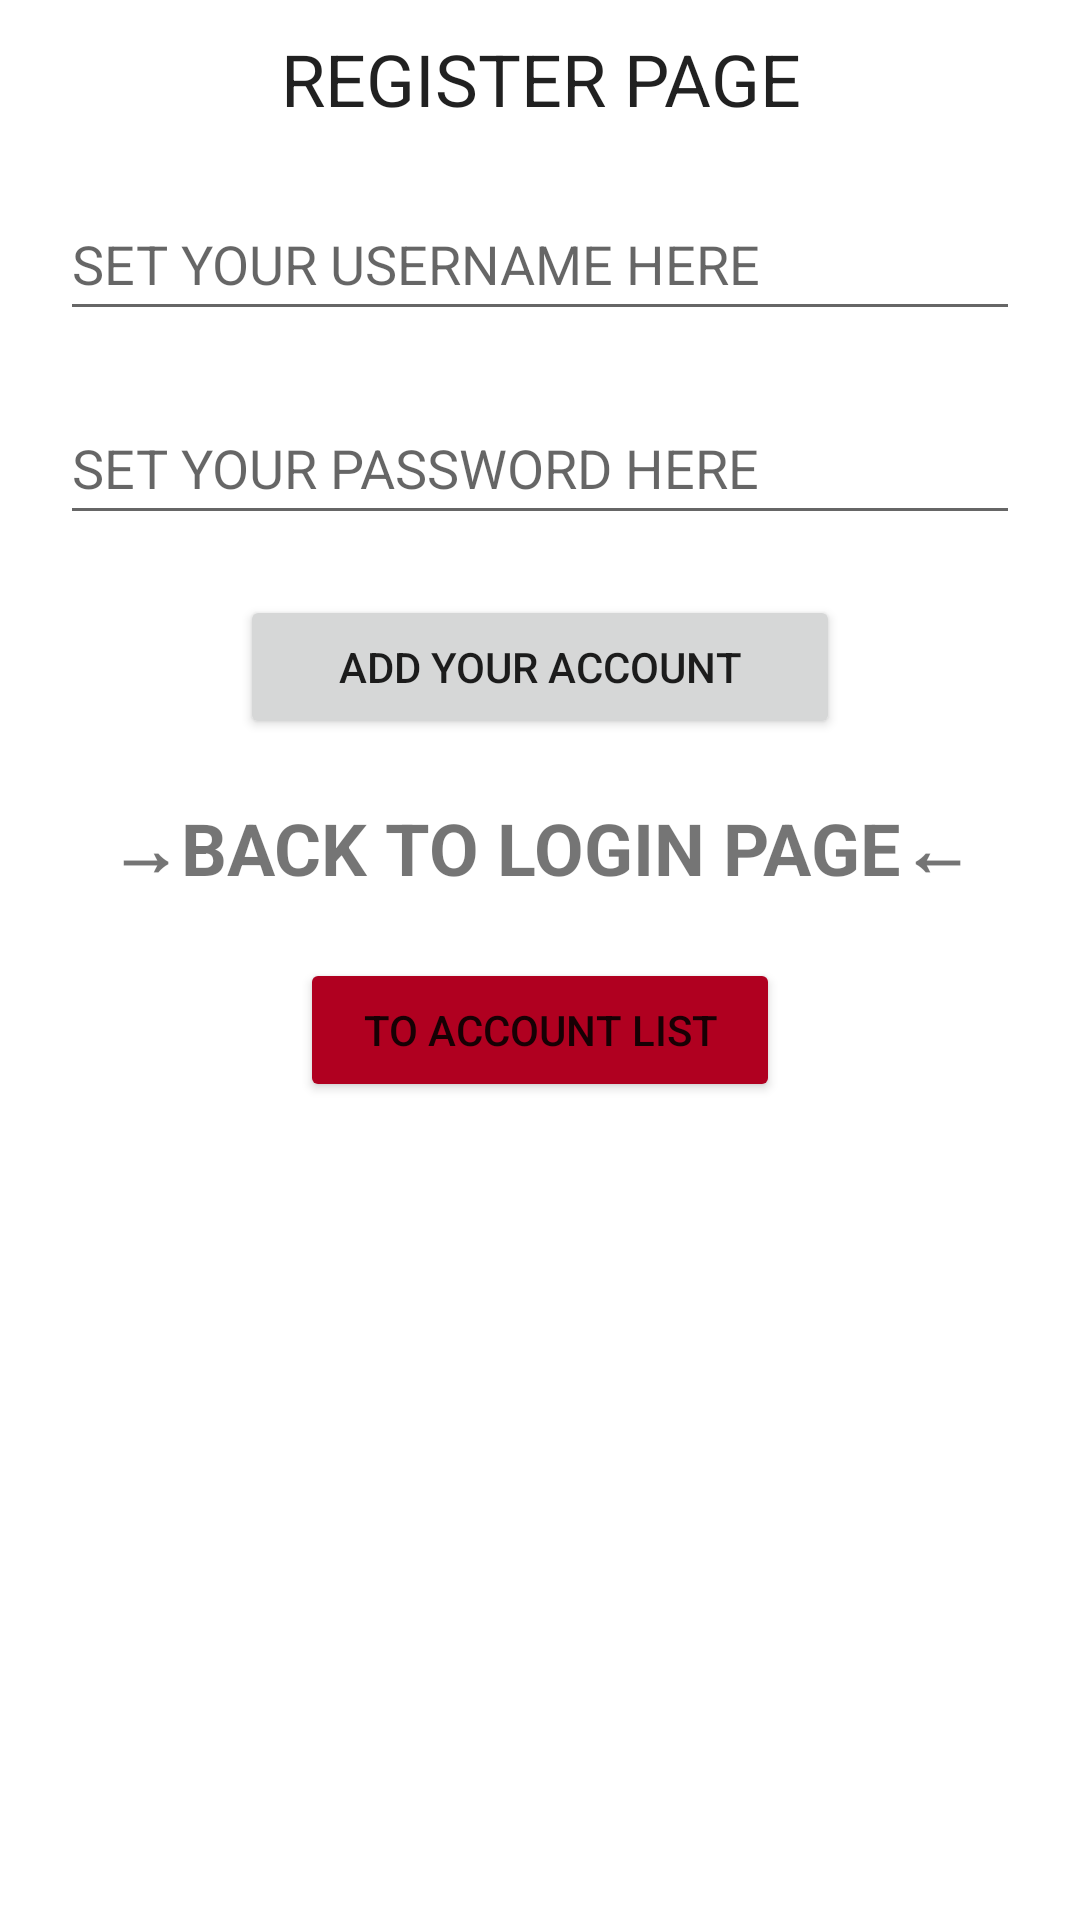

Here is an Android app screen rendered from its layout file. Give the layout XML and the strings, colors and styles it references.
<!-- AndroidManifest.xml: application theme Theme.FinLis20App -->
<!-- res/layout/activity_register.xml -->
<?xml version="1.0" encoding="utf-8"?>
<androidx.constraintlayout.widget.ConstraintLayout xmlns:android="http://schemas.android.com/apk/res/android"
    xmlns:app="http://schemas.android.com/apk/res-auto"
    xmlns:tools="http://schemas.android.com/tools"
    android:id="@+id/layoutRegister"
    android:layout_width="match_parent"
    android:layout_height="match_parent"
    tools:context=".LoginAccountActivity">

    <TextView
        android:id="@+id/registerTitle"
        android:layout_width="0dp"
        android:layout_height="wrap_content"
        android:layout_marginStart="24dp"
        android:layout_marginTop="10dp"
        android:layout_marginEnd="24dp"
        android:gravity="center"
        android:text="REGISTER PAGE"
        android:textAppearance="@style/TextAppearance.AppCompat.Large"
        android:textSize="24sp"
        app:layout_constraintEnd_toEndOf="parent"
        app:layout_constraintHorizontal_bias="0.0"
        app:layout_constraintStart_toStartOf="parent"
        app:layout_constraintTop_toTopOf="parent" />

    <EditText
        android:id="@+id/registerUsername"
        android:layout_width="0dp"
        android:layout_height="wrap_content"
        android:layout_marginStart="20dp"
        android:layout_marginTop="20dp"
        android:layout_marginEnd="20dp"
        android:ems="10"
        android:hint="SET YOUR USERNAME HERE"
        android:inputType="textPersonName"
        android:minHeight="48dp"
        app:layout_constraintEnd_toEndOf="parent"
        app:layout_constraintStart_toStartOf="parent"
        app:layout_constraintTop_toBottomOf="@+id/registerTitle" />

    <EditText
        android:id="@+id/registerPassword"
        android:layout_width="0dp"
        android:layout_height="wrap_content"
        android:layout_marginStart="20dp"
        android:layout_marginTop="20dp"
        android:layout_marginEnd="20dp"
        android:ems="10"
        android:hint="SET YOUR PASSWORD HERE"
        android:inputType="textPassword"
        android:minHeight="48dp"
        app:layout_constraintEnd_toEndOf="parent"
        app:layout_constraintStart_toStartOf="parent"
        app:layout_constraintTop_toBottomOf="@+id/registerUsername"
        android:autofillHints="" />

    <Button
        android:id="@+id/registerButton"
        android:layout_width="0dp"
        android:layout_height="wrap_content"
        android:layout_marginStart="80dp"
        android:layout_marginTop="20dp"
        android:layout_marginEnd="80dp"
        android:text="add your account"
        android:textSize="14sp"
        app:layout_constraintEnd_toEndOf="parent"
        app:layout_constraintStart_toStartOf="parent"
        app:layout_constraintTop_toBottomOf="@+id/registerPassword" />

    <TextView
        android:id="@+id/tvToLogin"
        android:layout_width="0dp"
        android:layout_height="wrap_content"
        android:layout_marginStart="32dp"
        android:layout_marginTop="20dp"
        android:layout_marginEnd="32dp"
        android:gravity="center"
        android:text="→BACK TO LOGIN PAGE←"
        android:textSize="24sp"
        android:textStyle="bold"
        app:layout_constraintEnd_toEndOf="parent"
        app:layout_constraintHorizontal_bias="1.0"
        app:layout_constraintStart_toStartOf="parent"
        app:layout_constraintTop_toBottomOf="@+id/registerButton" />

    <Button
        android:id="@+id/accountmainButton"
        android:layout_width="0dp"
        android:layout_height="wrap_content"
        android:layout_marginStart="100dp"
        android:layout_marginTop="20dp"
        android:layout_marginEnd="100dp"
        android:backgroundTint="@color/design_default_color_error"
        android:text="to account list"
        app:layout_constraintEnd_toEndOf="parent"
        app:layout_constraintHorizontal_bias="0.0"
        app:layout_constraintStart_toStartOf="parent"
        app:layout_constraintTop_toBottomOf="@+id/tvToLogin" />

</androidx.constraintlayout.widget.ConstraintLayout>
<!-- resources referenced by this layout -->
<resources>
  <style name="Theme.FinLis20App" parent="Theme.MaterialComponents.DayNight.DarkActionBar">
          
          <item name="colorPrimary">@color/purple_500</item>
          <item name="colorPrimaryVariant">@color/purple_700</item>
          <item name="colorOnPrimary">@color/white</item>
          
          <item name="colorSecondary">@color/teal_200</item>
          <item name="colorSecondaryVariant">@color/teal_700</item>
          <item name="colorOnSecondary">@color/black</item>
          
          <item name="android:statusBarColor">?attr/colorPrimaryVariant</item>
          
      </style>
  <!-- not gathered from this repository: default colours our renderer supplied (Android Studio template values) -->
  <color name="purple_500">#FF6200EE</color>
  <color name="purple_700">#FF3700B3</color>
  <color name="teal_200">#FF03DAC5</color>
  <color name="teal_700">#FF018786</color>
  <color name="black">#FF000000</color>
  <color name="white">#FFFFFFFF</color>
</resources>
